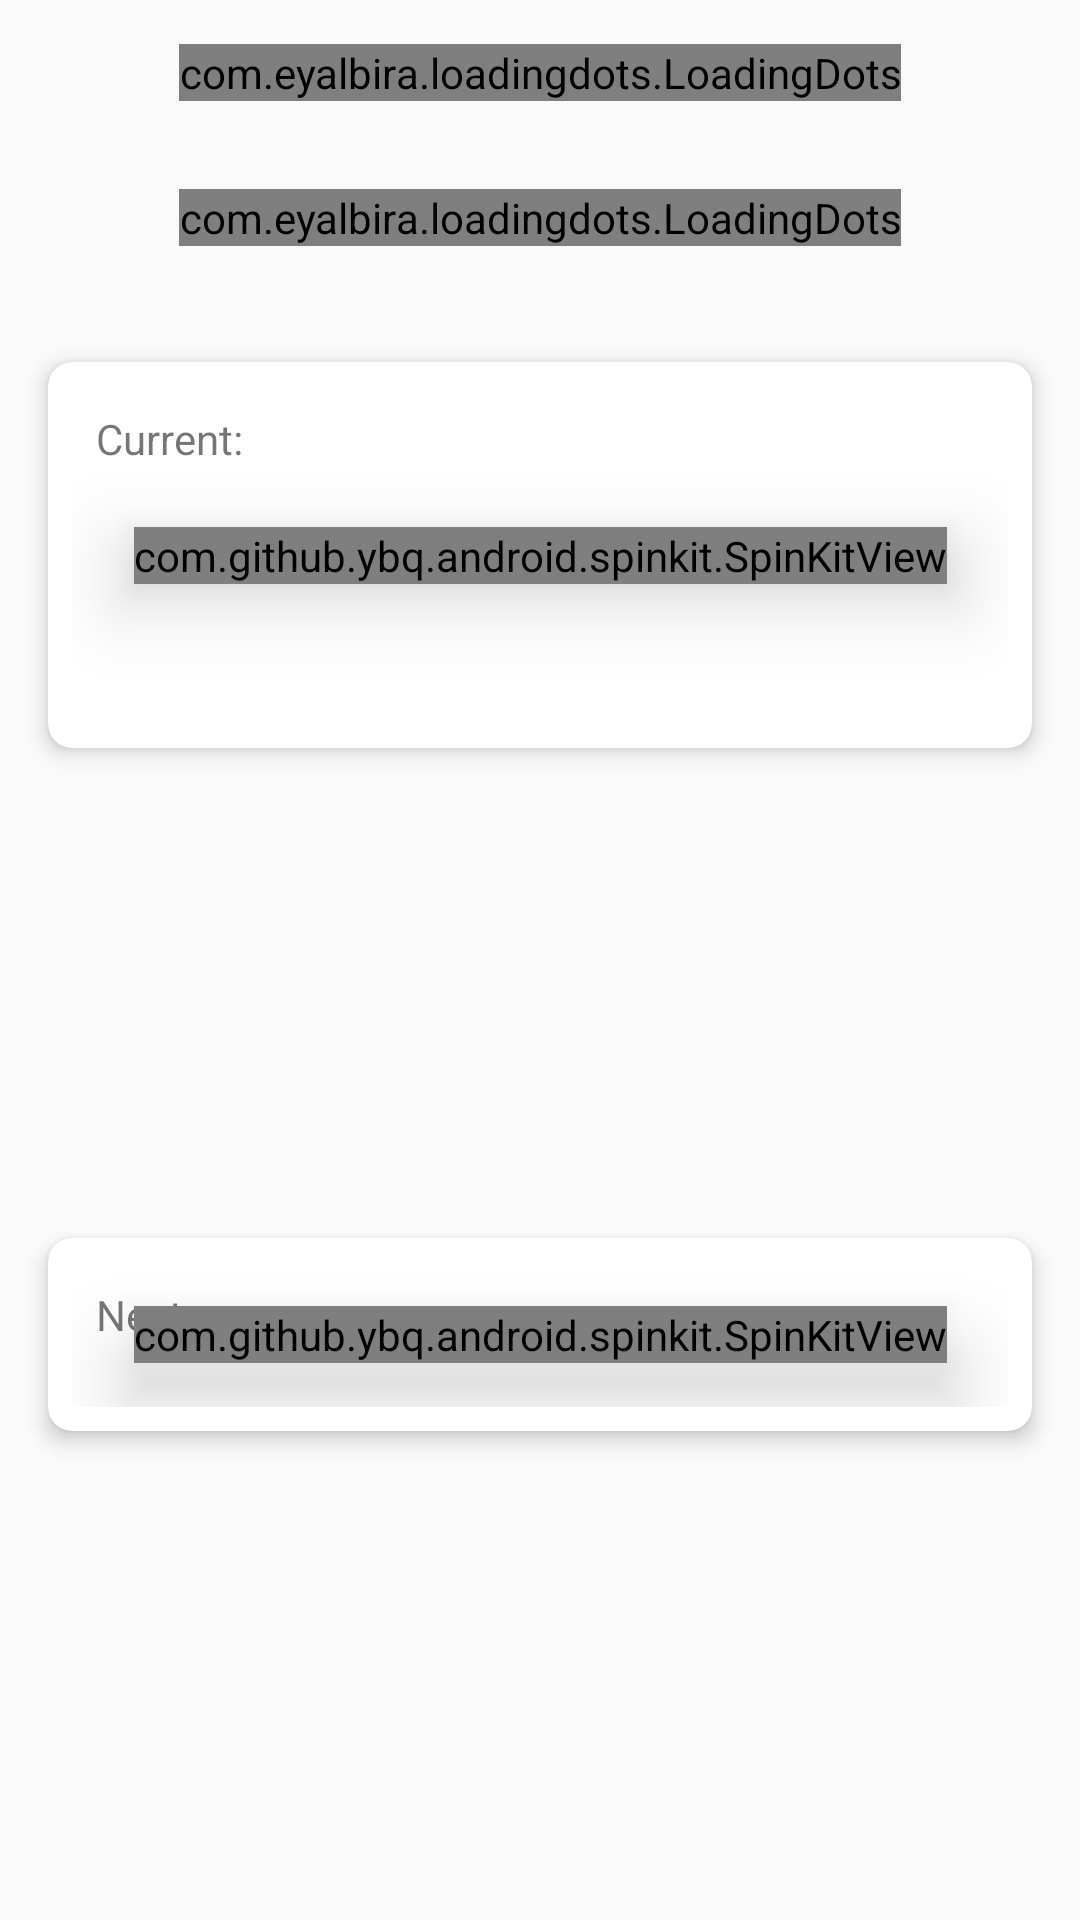

Here is an Android app screen rendered from its layout file. Give the layout XML and the strings, colors and styles it references.
<!-- AndroidManifest.xml: application theme AppTheme -->
<!-- res/layout/fragment_queue_overview.xml -->
<?xml version="1.0" encoding="utf-8"?>
<androidx.constraintlayout.widget.ConstraintLayout xmlns:android="http://schemas.android.com/apk/res/android"
    xmlns:app="http://schemas.android.com/apk/res-auto"
    xmlns:tools="http://schemas.android.com/tools"
    android:layout_width="match_parent"
    android:layout_height="match_parent"
    tools:context=".fragments.QueueOverviewFragment">

    <TextView
        android:id="@+id/txtQueueName"
        style="@style/TextHeader"
        android:layout_width="wrap_content"
        android:layout_height="wrap_content"
        android:maxLength="127"
        android:padding="8dp"
        app:layout_constraintEnd_toEndOf="parent"
        app:layout_constraintStart_toStartOf="parent"
        app:layout_constraintTop_toTopOf="parent"
        tools:text="Queue Name" />

    <TextView
        android:id="@+id/txtQueueEst"
        style="@style/TextHeader"
        android:layout_width="wrap_content"
        android:layout_height="wrap_content"
        android:maxLength="127"
        android:padding="8dp"
        app:layout_constraintEnd_toEndOf="parent"
        app:layout_constraintStart_toStartOf="parent"
        app:layout_constraintTop_toBottomOf="@+id/txtQueueName"
        tools:text="Queue Establishment" />

    <com.eyalbira.loadingdots.LoadingDots
        android:id="@+id/loadingQueueEst"
        android:layout_width="wrap_content"

        android:layout_height="wrap_content"

        app:LoadingDots_auto_play="true"
        app:LoadingDots_dots_color="@color/colorPrimary"
        app:LoadingDots_dots_count="3"

        app:LoadingDots_dots_space="1dp"
        app:LoadingDots_jump_duration="200"

        app:LoadingDots_jump_height="4dp"
        app:LoadingDots_loop_duration="600"
        app:layout_constraintBottom_toBottomOf="@+id/txtQueueEst"
        app:layout_constraintEnd_toEndOf="@+id/txtQueueEst"
        app:layout_constraintStart_toStartOf="@+id/txtQueueEst"
        app:layout_constraintTop_toTopOf="@+id/txtQueueEst" />

    <com.eyalbira.loadingdots.LoadingDots
        android:id="@+id/loadingQueueName"
        android:layout_width="wrap_content"

        android:layout_height="wrap_content"

        app:LoadingDots_auto_play="true"
        app:LoadingDots_dots_color="@color/colorPrimary"
        app:LoadingDots_dots_count="3"

        app:LoadingDots_dots_space="1dp"
        app:LoadingDots_jump_duration="200"

        app:LoadingDots_jump_height="4dp"
        app:LoadingDots_loop_duration="600"
        app:layout_constraintBottom_toBottomOf="@+id/txtQueueName"
        app:layout_constraintEnd_toEndOf="@+id/txtQueueName"
        app:layout_constraintStart_toStartOf="@+id/txtQueueName"
        app:layout_constraintTop_toTopOf="@+id/txtQueueName" />

    <androidx.cardview.widget.CardView
        android:id="@+id/cardView"
        android:layout_width="0dp"
        android:layout_height="wrap_content"
        android:layout_marginStart="16dp"
        android:layout_marginTop="24dp"
        android:layout_marginEnd="16dp"
        app:cardCornerRadius="8dp"
        app:cardElevation="4dp"
        app:contentPadding="8dp"
        app:layout_constraintEnd_toEndOf="parent"
        app:layout_constraintStart_toStartOf="parent"
        app:layout_constraintTop_toBottomOf="@+id/txtQueueEst">

        <androidx.constraintlayout.widget.ConstraintLayout
            android:layout_width="match_parent"
            android:layout_height="wrap_content">

            <com.github.ybq.android.spinkit.SpinKitView
                android:id="@+id/progressbarCurrent"
                style="@style/SpinKitView.CubeGrid"
                android:layout_width="wrap_content"
                android:layout_height="wrap_content"
                android:layout_gravity="center"
                android:elevation="16dp"
                app:SpinKit_Color="@color/colorAccent"
                app:layout_constraintBottom_toBottomOf="parent"
                app:layout_constraintEnd_toEndOf="parent"
                app:layout_constraintStart_toStartOf="parent"
                app:layout_constraintTop_toTopOf="parent" />

            <TextView
                android:id="@+id/txtCurrentNumber"
                android:layout_width="wrap_content"
                android:layout_height="wrap_content"
                android:textColor="?attr/colorPrimary"
                android:textSize="36sp"
                android:textStyle="bold"
                app:layout_constraintEnd_toEndOf="parent"
                app:layout_constraintStart_toStartOf="parent"
                app:layout_constraintTop_toTopOf="parent"
                tools:text="Current" />

            <TextView
                android:id="@+id/txtCurrentName"
                android:layout_width="wrap_content"
                android:layout_height="wrap_content"
                android:padding="8dp"
                android:textColor="?attr/colorPrimary"
                android:textSize="36sp"
                android:textStyle="bold"
                app:layout_constraintEnd_toEndOf="parent"
                app:layout_constraintStart_toStartOf="parent"
                app:layout_constraintTop_toBottomOf="@+id/txtCurrentNumber"
                tools:text="Current Name" />

            <TextView
                android:id="@+id/textView3"
                android:layout_width="wrap_content"
                android:layout_height="wrap_content"
                android:padding="8dp"
                android:text="Current:"
                app:layout_constraintStart_toStartOf="parent"
                app:layout_constraintTop_toTopOf="parent" />

        </androidx.constraintlayout.widget.ConstraintLayout>

    </androidx.cardview.widget.CardView>

    <androidx.cardview.widget.CardView
        android:layout_width="0dp"
        android:layout_height="wrap_content"
        android:layout_marginStart="16dp"
        android:layout_marginTop="24dp"
        android:layout_marginEnd="16dp"
        android:layout_marginBottom="24dp"
        app:cardCornerRadius="8dp"
        app:cardElevation="4dp"
        app:contentPadding="8dp"
        app:layout_constraintBottom_toBottomOf="parent"
        app:layout_constraintEnd_toEndOf="parent"
        app:layout_constraintStart_toStartOf="parent"
        app:layout_constraintTop_toBottomOf="@+id/cardView">

        <androidx.constraintlayout.widget.ConstraintLayout
            android:layout_width="match_parent"
            android:layout_height="match_parent">

            <com.github.ybq.android.spinkit.SpinKitView
                android:id="@+id/progressbarNext"
                style="@style/SpinKitView.CubeGrid"
                android:layout_width="wrap_content"
                android:layout_height="wrap_content"
                android:layout_gravity="center"
                android:elevation="16dp"
                app:SpinKit_Color="@color/colorAccent"
                app:layout_constraintBottom_toBottomOf="parent"
                app:layout_constraintEnd_toEndOf="parent"
                app:layout_constraintStart_toStartOf="parent"
                app:layout_constraintTop_toTopOf="parent" />

            <TextView
                android:id="@+id/txtNext"
                android:layout_width="wrap_content"
                android:layout_height="wrap_content"
                android:textColor="@color/colorPrimary"
                android:textSize="36sp"
                android:textStyle="bold"
                app:layout_constraintEnd_toEndOf="parent"
                app:layout_constraintStart_toStartOf="parent"
                app:layout_constraintTop_toTopOf="parent"
                tools:text="Next" />

            <TextView
                android:id="@+id/textView4"
                android:layout_width="wrap_content"
                android:layout_height="wrap_content"
                android:padding="8dp"
                android:text="Next: "
                app:layout_constraintStart_toStartOf="parent"
                app:layout_constraintTop_toTopOf="parent" />
        </androidx.constraintlayout.widget.ConstraintLayout>
    </androidx.cardview.widget.CardView>

</androidx.constraintlayout.widget.ConstraintLayout>
<!-- resources referenced by this layout -->
<resources>
  <color name="colorAccent">#D81B60</color>
  <color name="colorPrimary">#354f52</color>
  <style name="TextHeader" parent="TextAppearance.AppCompat">
          <item name="android:textSize">24dp</item>
      </style>
  <style name="AppTheme" parent="Theme.AppCompat.Light.NoActionBar">
          
          <item name="colorPrimary">@color/colorPrimary</item>
          <item name="colorPrimaryDark">@color/colorPrimaryDark</item>
          <item name="colorAccent">@color/colorAccent</item>
      </style>
  <color name="colorPrimaryDark">#00574B</color>
</resources>
